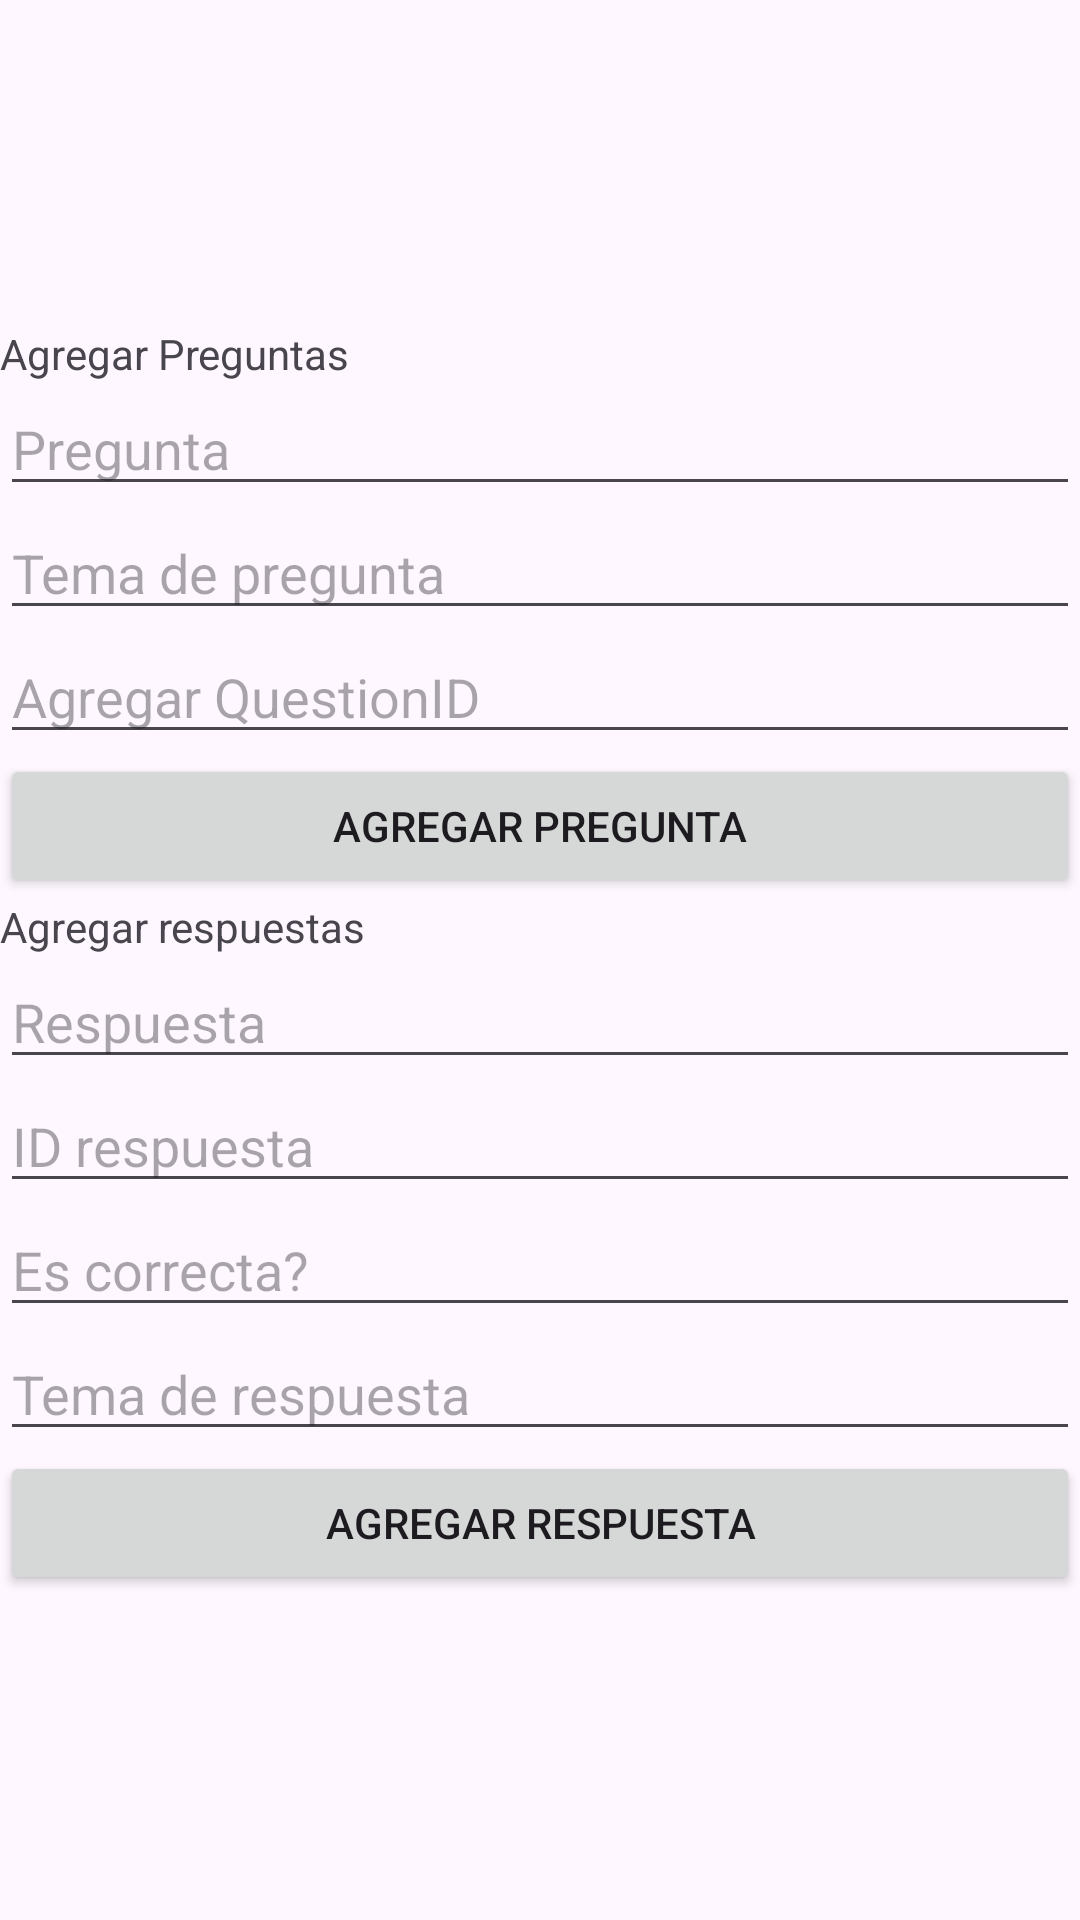

Layout XML and referenced resources for this Android screen:
<!-- AndroidManifest.xml: application theme Theme.KingQuiz -->
<!-- res/layout/add_data_layout.xml -->
<?xml version="1.0" encoding="utf-8"?>
<androidx.constraintlayout.widget.ConstraintLayout xmlns:android="http://schemas.android.com/apk/res/android"
    android:layout_width="match_parent"
    android:layout_height="match_parent"
    android:layout_margin="10dp">

    <LinearLayout
        android:layout_width="match_parent"
        android:layout_height="match_parent"
        android:gravity="center"
        android:orientation="vertical">

        <TextView
            android:id="@+id/textView6"
            android:layout_width="match_parent"
            android:layout_height="wrap_content"
            android:text="Agregar Preguntas" />

        <EditText
            android:id="@+id/et_agregar_pregunta"
            android:layout_width="match_parent"
            android:layout_height="wrap_content"
            android:ems="10"
            android:hint="Pregunta"
            android:inputType="text" />

        <EditText
            android:id="@+id/et_subject_question"
            android:layout_width="match_parent"
            android:layout_height="wrap_content"
            android:ems="10"
            android:hint="Tema de pregunta"
            android:inputType="text" />

        <EditText
            android:id="@+id/et_questionid"
            android:layout_width="match_parent"
            android:layout_height="wrap_content"
            android:ems="10"
            android:hint="Agregar QuestionID"
            android:inputType="text" />

        <Button
            android:id="@+id/btn_agregar_pregunta"
            android:layout_width="match_parent"
            android:layout_height="wrap_content"
            android:text="Agregar pregunta" />

        <TextView
            android:id="@+id/textView2"
            android:layout_width="match_parent"
            android:layout_height="wrap_content"
            android:text="Agregar respuestas" />

        <EditText
            android:id="@+id/et_agregar_respuesta"
            android:layout_width="match_parent"
            android:layout_height="wrap_content"
            android:ems="10"
            android:hint="Respuesta"
            android:inputType="text" />

        <EditText
            android:id="@+id/tw_answerid"
            android:layout_width="match_parent"
            android:layout_height="wrap_content"
            android:ems="10"
            android:hint="ID respuesta"
            android:inputType="text" />

        <EditText
            android:id="@+id/et_iscorrect"
            android:layout_width="match_parent"
            android:layout_height="wrap_content"
            android:ems="10"
            android:hint="Es correcta?"
            android:inputType="text" />

        <EditText
            android:id="@+id/tw_subject_answers"
            android:layout_width="match_parent"
            android:layout_height="wrap_content"
            android:ems="10"
            android:hint="Tema de respuesta"
            android:inputType="text" />

        <Button
            android:id="@+id/btn_agregar_respuesta"
            android:layout_width="match_parent"
            android:layout_height="wrap_content"
            android:text="Agregar respuesta" />
    </LinearLayout>
</androidx.constraintlayout.widget.ConstraintLayout>
<!-- resources referenced by this layout -->
<resources>
  <style name="Theme.KingQuiz" parent="Base.Theme.KingQuiz" />
  <style name="Base.Theme.KingQuiz" parent="Theme.Material3.DayNight.NoActionBar">
          
          
      </style>
</resources>
